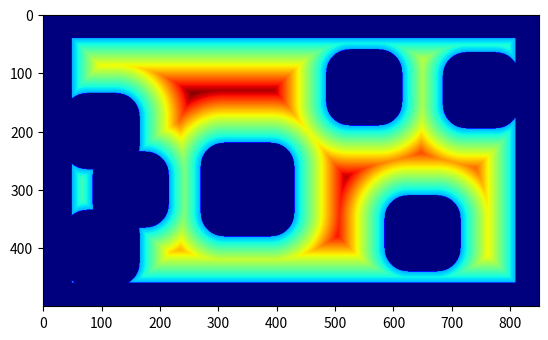

The matplotlib source for this figure:
import numpy as np
import matplotlib.pyplot as plt


class Field:
    def __init__(self, color, p1, p2, p3, RobotRadius):
        self.xsize = 500  # Array size x
        self.ysize = 850  # Array size y
        self.xfencemax = 5000  # mm
        self.yfencemax = 8500  # mm
        self.color = color
        self.p1 = p1
        self.p2 = p2
        self.p3 = p3
        self.RobotRadius = RobotRadius
        self.map = np.zeros((self.xsize, self.ysize))
        self.create_obstacle_map()
        plt.imshow(self.map, cmap="jet")

        plt.show()

    def measure_from_box(self, x, y, boxx, boxy, boxw):  # return R,theta(fromrobot)
        xmin = boxx-boxw/2
        xmax = boxx+boxw/2
        ymin = boxy-boxw/2
        ymax = boxy+boxw/2

        if xmin <= x <= xmax:  # in dx
            if y <= ymin:  # robot is bottom
                return ymin-y, 3*np.pi/2
            elif ymax <= y:  # robot is top
                return y-ymax, np.pi/2
            else:
                return 0, 0

        elif ymin <= y <= ymax:  # in dy
            if x <= xmin:  # robot is left
                return xmin-x, 0
            elif xmax <= x:  # robot is right
                return x-xmax, np.pi

        else:
            if xmax < x:  # robot is right
                if y > ymax:  # robot is right top
                    return np.sqrt((x-xmax)**2+(y-ymax)**2), np.arctan2(ymax-y, xmax-x)
                elif y < ymin:  # robot is right bottom
                    return np.sqrt((x-xmax)**2+(y-ymin)**2), np.arctan2(ymin-y, xmax-x)
            elif x < xmin:  # robot is left
                if y > ymax:  # robot is left top
                    return np.sqrt((x-xmin)**2+(y-ymax)**2), np.arctan2(ymax-y, xmin-x)
                elif y < ymin:  # robot is left bottom
                    return np.sqrt((x-xmin)**2+(y-ymin)**2), np.arctan2(ymin-y, xmin-x)
        return 0, 0

    def measure_near_point(self, x, y):
        Rlist = []
        Rlist.append((x, np.pi))  # fence left
        Rlist.append((self.xfencemax-x, 0))  # fence right
        Rlist.append((y-89, 3*np.pi/2))  # fence bottom
        Rlist.append((self.yfencemax-y, np.pi/2))  # fence top
        Rlist.append(self.measure_from_box(x, y, 2000, 1000, 500))  # 4
        Rlist.append(self.measure_from_box(x, y, 3000, 1500, 500))
        Rlist.append(self.measure_from_box(x, y, 4000, 1000, 500))  # 6
        Rlist.append(self.measure_from_box(x, y, 3000, 3500, 800))
        Rlist.append(self.measure_from_box(x, y, self.p1, 5500, 500))  # p1
        Rlist.append(self.measure_from_box(x, y, self.p2, 6500, 500))  # p2
        Rlist.append(self.measure_from_box(x, y, self.p3, 7500, 500))  # p3

        return (min(Rlist)[0] > self.RobotRadius)*min(Rlist)[0]

    def create_obstacle_map(self):
        for i in range(self.xsize):
            for j in range(self.ysize):
                self.map[i][j] = self.measure_near_point(
                    5000*i/self.xsize, 8500*j/self.ysize)


if __name__ == "__main__":
    field = Field('red', 1250, 3750, 1300, 400)
